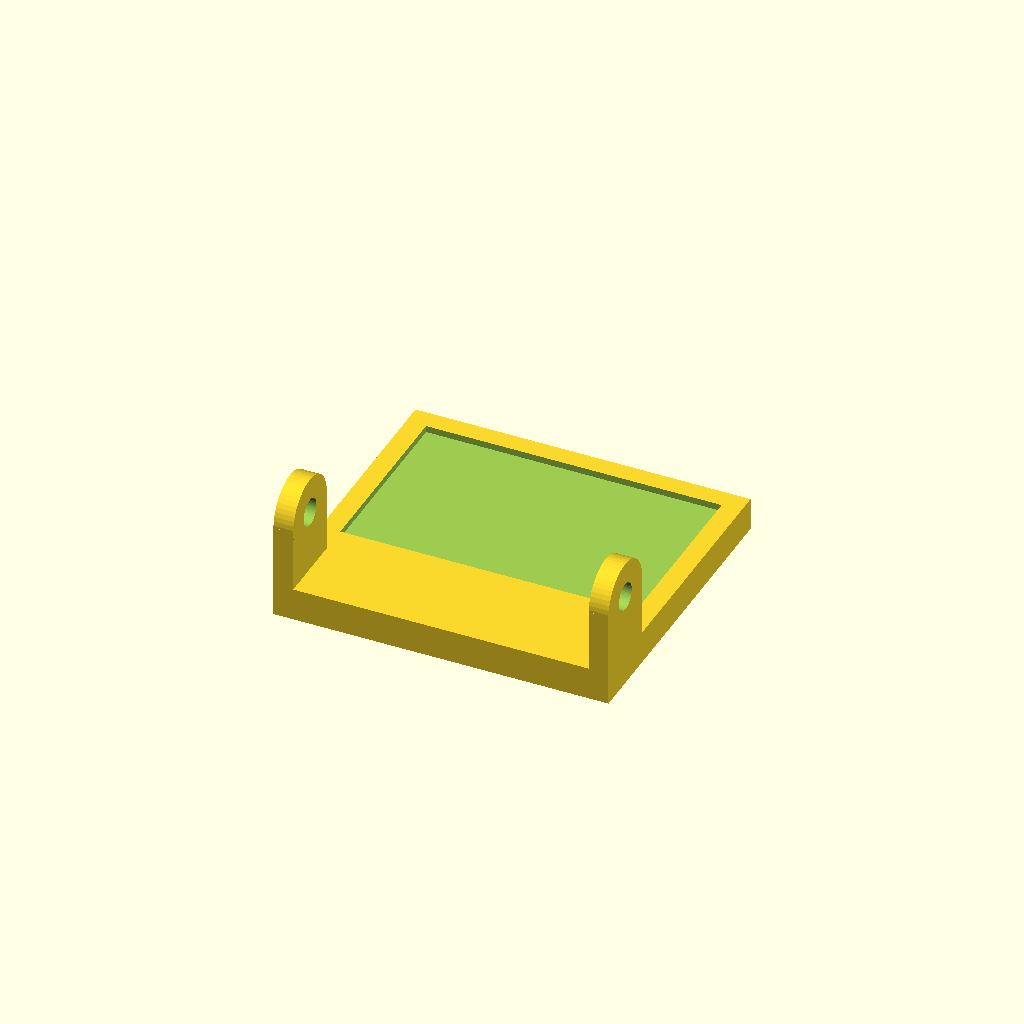
Cell 1 — every parameter at its default value.
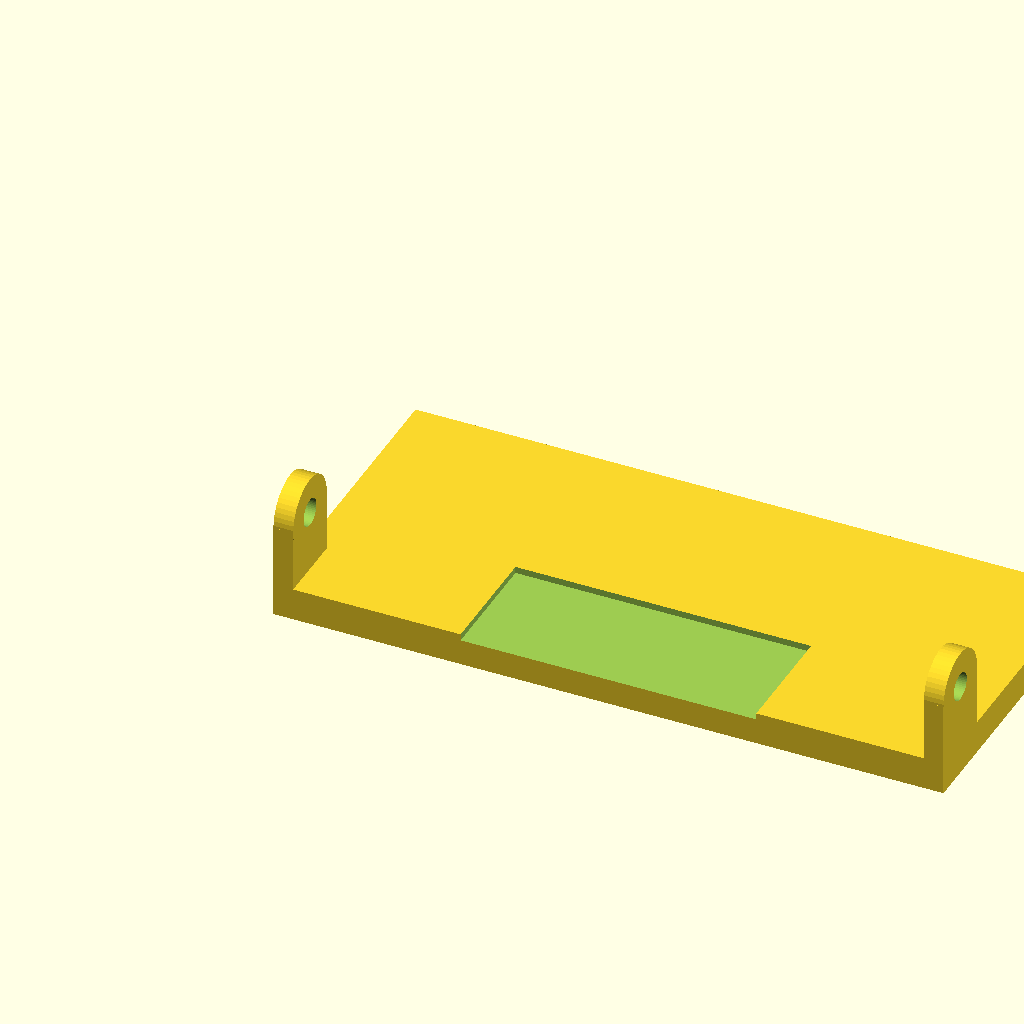
Cell 2 — width set to 51, the other parameters unchanged.
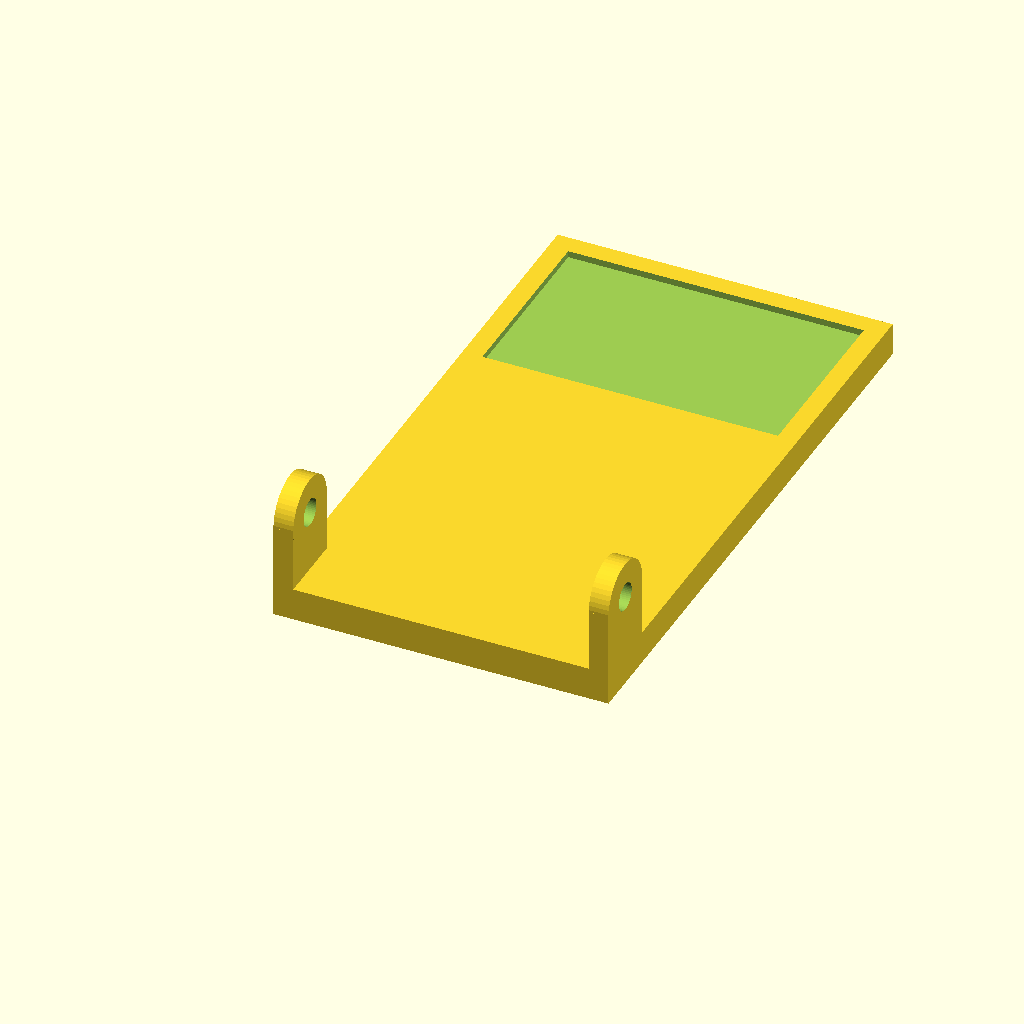
Cell 3: the same model with length = 46.4.
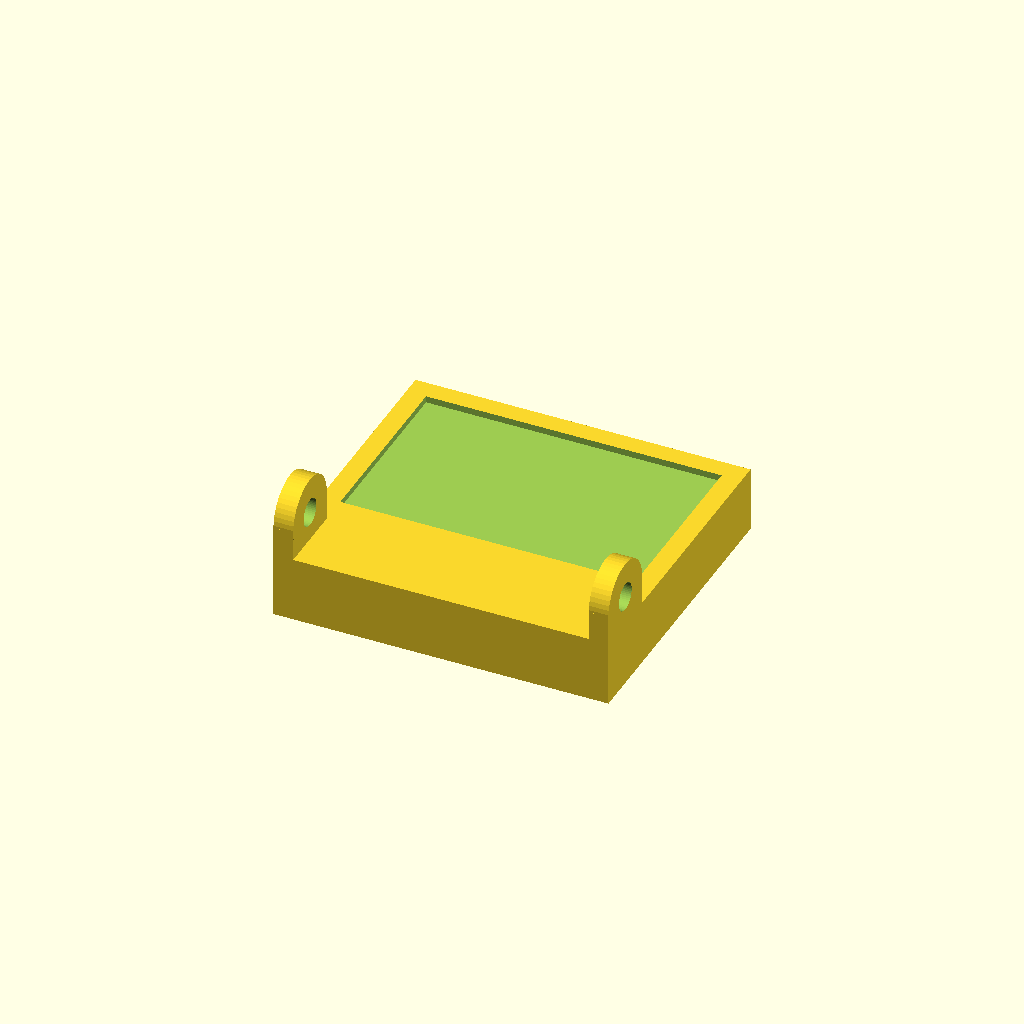
Cell 4 — thick set to 5, the other parameters unchanged.
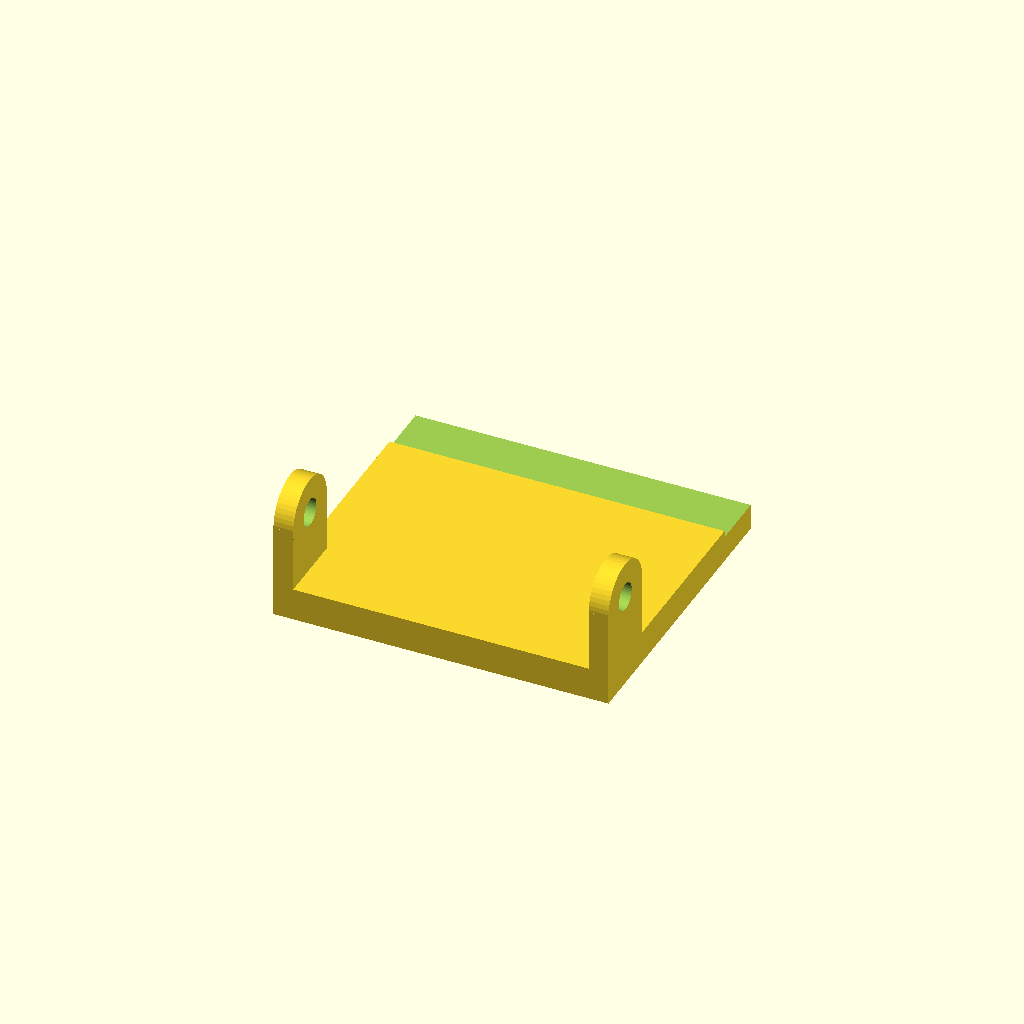
Cell 5: embWidth = 45 (everything else at default).
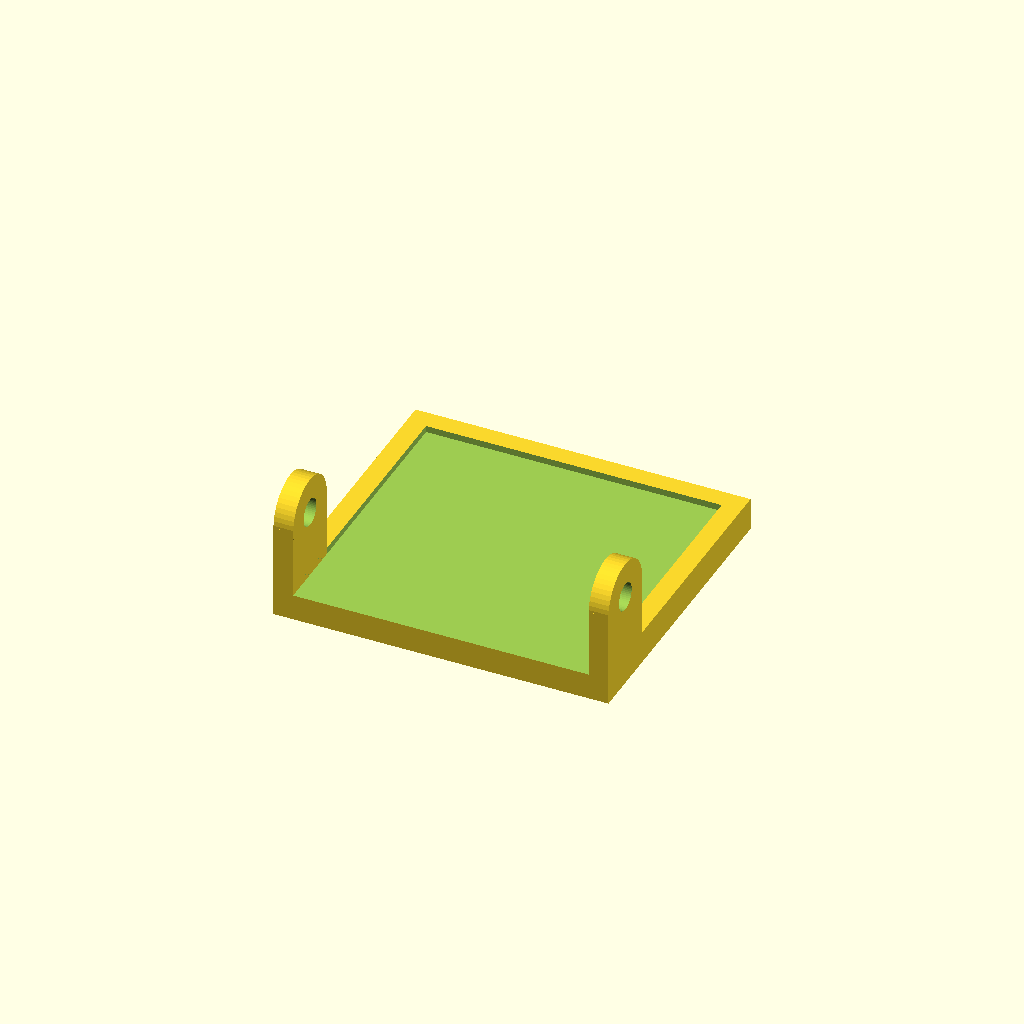
Cell 6: the same model with embLength = 28.
One fixed orthographic camera (rotation 55°, 0°, 25°; colour scheme Cornfield) for every cell.
OpenSCAD source file inputs/thingiverse/thing-1547953/files/MobileCarSupportWing.scad:
// Resolution
$fn =50;

// Base parameters

width      = 25.5;
length     = 23.2;
thick      =  2.5;

// emboss parameters
embWidth   = 22.5;
embLength  = 14;
embThick   =  0.5;

embOffsetX = ( width  -embWidth  ) / 2;
embOffsetY = ( length -embLength )- embOffsetX;

// wing parameters
wingHeight = 10;
wingWidth  =  5.5;
wingThick  =  1.5;
wingHole   =  2.1;


//Base
difference (){
	// base
	cube ( [ width, length, thick ] );

	// emboss
	translate ( [ embOffsetX, embOffsetY, thick - embThick] )
		cube ( [ embWidth, embLength, embThick + 0.1 ] ) ;
}

// first wing
wing();

// second wing
translate ( [ width - wingThick, 0, 0 ] )
	wing();

module wing(){
	difference (){
		//leg
		union(){
			cube ( [ wingThick, wingWidth, wingHeight - wingWidth / 2 ] );
			translate ( [ 0, wingWidth / 2, wingHeight - wingWidth / 2 ] )
				rotate ( [ 0, 90, 0 ] )
					cylinder( wingThick, wingWidth / 2, wingWidth / 2 );
		}   
		// hole                 
		translate ( [-0.1 , wingWidth / 2, wingHeight - wingWidth / 2 ])
			rotate ( [ 0, 90, 0 ] )
				cylinder( wingThick + 0.2, wingHole / 2, wingHole / 2 );
	}
}
Parameter table extracted from the source (name, type, default, range or options):
width: number, default 25.5
length: number, default 23.2
thick: number, default 2.5
embWidth: number, default 22.5
embLength: number, default 14
embThick: number, default 0.5
wingHeight: number, default 10
wingWidth: number, default 5.5
wingThick: number, default 1.5
wingHole: number, default 2.1
